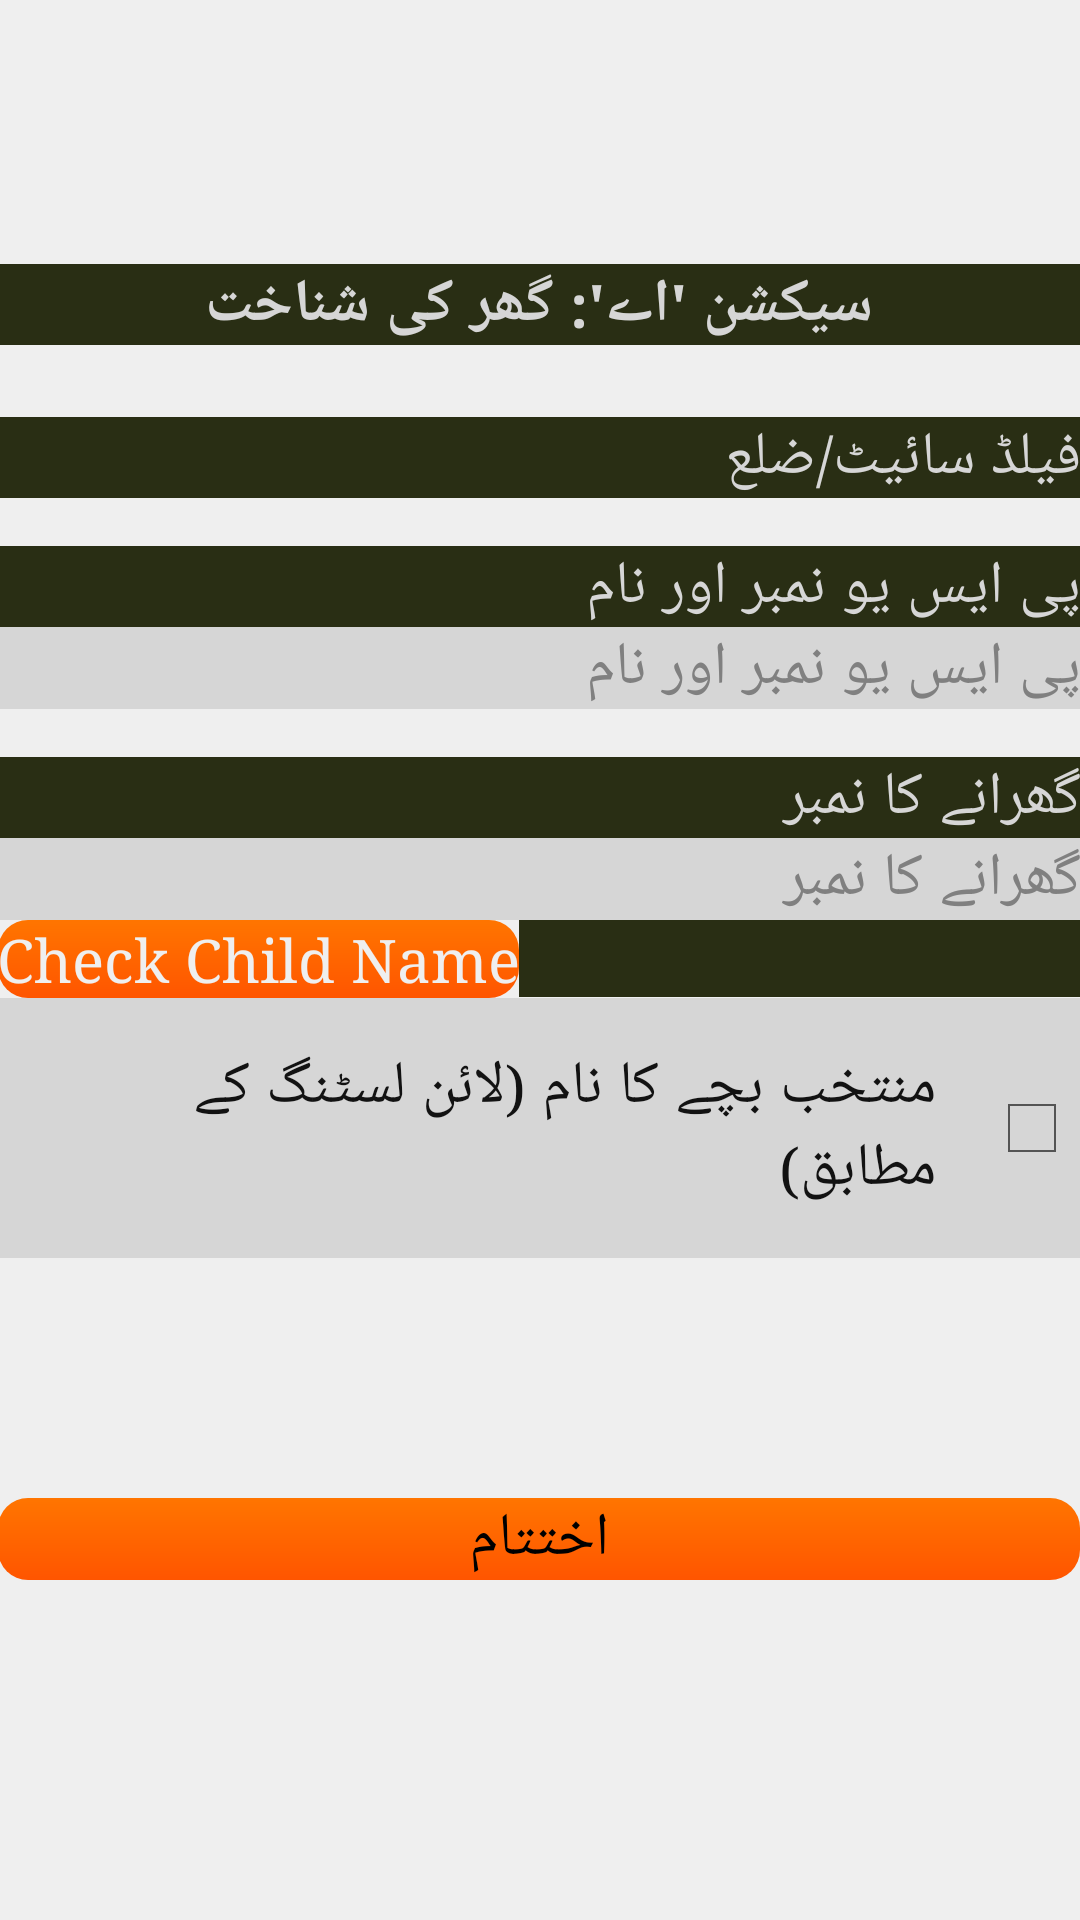

Reconstruct the res/layout file that produces this screen, plus the resources it refers to.
<!-- AndroidManifest.xml: application theme FullscreenTheme -->
<!-- res/layout/activity_section_a.xml -->
<?xml version="1.0" encoding="utf-8"?>
<ScrollView xmlns:android="http://schemas.android.com/apk/res/android"
    xmlns:tools="http://schemas.android.com/tools"
    android:id="@+id/activity_section_a"
    android:layout_width="match_parent"
    android:layout_height="match_parent"
    android:paddingBottom="@dimen/activity_vertical_margin"
    android:paddingLeft="@dimen/activity_horizontal_margin"
    android:paddingRight="@dimen/activity_horizontal_margin"
    android:paddingTop="72dp"
    tools:context="edu.aku.hassannaqvi.pssp.SectionAActivity">

    <LinearLayout
        android:layout_width="match_parent"
        android:layout_height="wrap_content"
        android:orientation="vertical">

        <TextView
            android:layout_width="match_parent"
            android:layout_height="wrap_content"
            android:layout_marginBottom="8dp"
            android:layout_marginTop="16dp"
            android:text="@string/section_A"
            android:textAlignment="center"
            android:textStyle="bold"
            tools:typeface="serif" />

        <TextView
            android:id="@+id/txtmna3"
            android:layout_width="match_parent"
            android:layout_height="wrap_content"
            android:layout_marginTop="16dp"
            android:text="@string/mna3" />

        <TextView
            android:layout_width="match_parent"
            android:layout_height="wrap_content"
            android:layout_marginTop="16dp"
            android:text="@string/mna4" />

        <EditText

            android:id="@+id/mna4"
            android:layout_width="match_parent"
            android:layout_height="wrap_content"
            android:hint="@string/mna4"
            android:inputType="number"
            android:maxLength="5" />

        <TextView
            android:layout_width="match_parent"
            android:layout_height="wrap_content"
            android:layout_marginTop="16dp"
            android:text="@string/mna5" />

        <EditText
            android:id="@+id/mna5"
            android:layout_width="match_parent"
            android:layout_height="wrap_content"
            android:digits="1234567890--qwertyuiopasdfghjklzxcvbnm"
            android:hint="@string/mna5"
            android:maxLength="5" />

        <LinearLayout
            android:layout_width="match_parent"
            android:layout_height="wrap_content"
            android:orientation="horizontal">

            <TextView
                android:id="@+id/child_name"
                android:layout_width="0dp"
                android:layout_height="wrap_content"
                android:layout_weight="1" />

            <Button
                android:layout_width="wrap_content"
                android:layout_height="wrap_content"
                android:onClick="checkChild"
                android:text="Check Child Name" />
        </LinearLayout>
        <CheckBox
            android:id="@+id/mna6"
            android:layout_width="match_parent"
            android:layout_height="wrap_content"
            android:text="@string/mna6" />

        <LinearLayout
            android:id="@+id/fldGrpmna6"
            android:layout_width="match_parent"
            android:layout_height="wrap_content"
            android:orientation="vertical"
            android:visibility="gone">
        <TextView
            android:layout_width="match_parent"
            android:layout_height="wrap_content"
            android:layout_marginTop="16dp"
            android:text="@string/mna8" />

        <EditText
            android:id="@+id/mna8"
            android:layout_width="match_parent"
            android:layout_height="wrap_content"
            android:digits="qwertyuiopasdfghjklzxcvbnm QWERTYUIOPASDFGHJKLZXCVBNM"
            android:hint="@string/mna8"
            android:inputType="textPersonName" />

        <TextView
            android:layout_width="match_parent"
            android:layout_height="wrap_content"
            android:layout_marginTop="16dp"
            android:text="@string/mna9" />

        <EditText
            android:id="@+id/mna9"
            android:layout_width="match_parent"
            android:layout_height="wrap_content"
            android:digits="qwertyuiopasdfghjklzxcvbnm QWERTYUIOPASDFGHJKLZXCVBNM"
            android:hint="@string/mna9"
            android:inputType="textPersonName" />

        <TextView
            android:layout_width="match_parent"
            android:layout_height="wrap_content"
            android:layout_marginTop="16dp"
            android:text="@string/mna10" />

        <RadioGroup
            android:id="@+id/mna10"
            android:layout_width="match_parent"
            android:layout_height="wrap_content">

            <RadioButton
                android:id="@+id/mna10a"
                android:layout_width="match_parent"
                android:layout_height="wrap_content"
                android:layout_marginBottom="1dp"
                android:text="@string/mna10a" />

            <RadioButton
                android:id="@+id/mna10b"
                android:layout_width="match_parent"
                android:layout_height="wrap_content"
                android:layout_marginBottom="1dp"
                android:text="@string/mna10b" />

            <RadioButton
                android:id="@+id/mna10c"
                android:layout_width="match_parent"
                android:layout_height="wrap_content"
                android:layout_marginBottom="1dp"
                android:text="@string/mna10c" />

            <RadioButton
                android:id="@+id/mna10d"
                android:layout_width="match_parent"
                android:layout_height="wrap_content"
                android:layout_marginBottom="1dp"
                android:text="@string/mna10d" />

            <RadioButton
                android:id="@+id/mna10e"
                android:layout_width="match_parent"
                android:layout_height="wrap_content"
                android:layout_marginBottom="1dp"
                android:text="@string/mna10e" />

            <RadioButton
                android:id="@+id/mna10x"
                android:layout_width="match_parent"
                android:layout_height="wrap_content"
                android:layout_marginBottom="1dp"
                android:text="@string/mnOther" />

        </RadioGroup>

        <EditText
            android:id="@+id/mna10x96"
            android:layout_width="match_parent"
            android:layout_height="wrap_content"
            android:digits="@string/digits"
            android:hint="@string/mnOther"
            android:inputType="text" />
        <TextView
            android:layout_width="match_parent"
            android:layout_height="wrap_content"
            android:layout_marginTop="16dp"
            android:text="@string/mna11" />

        <EditText
            android:id="@+id/mna11"
            android:layout_width="match_parent"
            android:layout_height="wrap_content"
            android:digits="1234567890"
            android:hint="@string/mna11"
            android:inputType="number"
            android:maxLength="2" />

        <TextView
            android:layout_width="match_parent"
            android:layout_height="wrap_content"
            android:layout_marginTop="16dp"
            android:text="@string/mna12" />

        <RadioGroup
            android:id="@+id/mna12"
            android:layout_width="match_parent"
            android:layout_height="wrap_content">

            <RadioButton
                android:id="@+id/mna12a"
                android:layout_width="match_parent"
                android:layout_height="wrap_content"
                android:layout_marginBottom="1dp"
                android:text="@string/mna12a" />

            <RadioButton
                android:id="@+id/mna12b"
                android:layout_width="match_parent"
                android:layout_height="wrap_content"
                android:layout_marginBottom="1dp"
                android:text="@string/mna12b" />

            <RadioButton
                android:id="@+id/mna12c"
                android:layout_width="match_parent"
                android:layout_height="wrap_content"
                android:layout_marginBottom="1dp"
                android:text="@string/mna12c" />

            <RadioButton
                android:id="@+id/mna12d"
                android:layout_width="match_parent"
                android:layout_height="wrap_content"
                android:layout_marginBottom="1dp"
                android:text="@string/mna12d" />

            <RadioButton
                android:id="@+id/mna12e"
                android:layout_width="match_parent"
                android:layout_height="wrap_content"
                android:layout_marginBottom="1dp"
                android:text="@string/mna12e" />

            <RadioButton
                android:id="@+id/mna12f"
                android:layout_width="match_parent"
                android:layout_height="wrap_content"
                android:layout_marginBottom="1dp"
                android:text="@string/mna12f" />

            <RadioButton
                android:id="@+id/mna12g"
                android:layout_width="match_parent"
                android:layout_height="wrap_content"
                android:layout_marginBottom="1dp"
                android:text="@string/mna12g" />

            <RadioButton
                android:id="@+id/mna12x"
                android:layout_width="match_parent"
                android:layout_height="wrap_content"
                android:layout_marginBottom="1dp"
                android:text="@string/mnOther" />

        </RadioGroup>

        <EditText
            android:id="@+id/mna12x96"
            android:layout_width="match_parent"
            android:layout_height="wrap_content"
            android:digits="@string/digits"
            android:hint="@string/mnOther"
            android:inputType="text" />

        <TextView
            android:layout_width="match_parent"
            android:layout_height="wrap_content"
            android:layout_marginTop="16dp"
            android:text="@string/mna13" />

        <EditText
            android:id="@+id/mna13"
            android:layout_width="match_parent"
            android:layout_height="wrap_content"
            android:digits="1234567890"
            android:hint="@string/mna13"
            android:inputType="number"
            android:maxLength="2" />

        <Button
            android:id="@+id/btnNext"
            android:layout_width="match_parent"
            android:layout_height="wrap_content"
            android:layout_marginTop="80dp"
            android:onClick="submitSecA"
            android:text="@string/nextSection"
            android:textColor="#00ef00" />
        </LinearLayout>
        <Button
            android:id="@+id/btnEnd"
            android:layout_width="match_parent"
            android:layout_height="wrap_content"
            android:layout_marginTop="80dp"
            android:onClick="endForm"
            android:text="@string/endForm"
            android:textColor="#000" />
    </LinearLayout>

</ScrollView>
<!-- resources referenced by this layout -->
<resources>
  <string name="digits">1234567890.,+=-qwertyuiopasdfghjklzxcvbnm ?%#@!&amp;QWERTYUIOPASDFGHJKLZXCVBNM</string>
  <string name="endForm">اختتام</string>
  <string name="mnOther">کوئی اور (وضاحت کریں)۔</string>
  <string name="mna10"> جواب دینے والے کا منتخب بچے سے رشتہ </string>
  <string name="mna10a"> ماں </string>
  <string name="mna10b"> والد </string>
  <string name="mna10c"> بہن </string>
  <string name="mna10d"> بھائی </string>
  <string name="mna10e"> دادا/دادی/نانا/نانی </string>
  <string name="mna11"> جواب دینے والے کی عمر سالوں میں </string>
  <string name="mna12"> جواب دینے والے کی تعلیمی قابلیت </string>
  <string name="mna12a"> Illiterate ان پڑھ/ناخواندہ </string>
  <string name="mna12b"> Primary بنیادی/پرائمری </string>
  <string name="mna12c"> SSC دسویں  </string>
  <string name="mna12d"> HSC بارھویں </string>
  <string name="mna12e"> Graduation چودھویں </string>
  <string name="mna12f"> Masters سولہویں </string>
  <string name="mna12g"> Religious Education دینی تعلیم </string>
  <string name="mna13"> پانچ سال سے کم عمر بچوں کی تعداد (بشمول منتخب بچےکے) </string>
  <string name="mna3"> فیلڈ سائیٹ/ضلع </string>
  <string name="mna4"> پی ایس یو نمبر اور نام </string>
  <string name="mna5"> گھرانے کا نمبر </string>
  <string name="mna6"> منتخب بچے کا نام (لائن لسٹنگ کے مطابق) </string>
  <string name="mna8"> گھر کے سربراہ کا نام </string>
  <string name="mna9"> جواب دینے والے کا نام </string>
  <string name="nextSection">اگلا سیکشن</string>
  <string name="section_A"> سیکشن \'اے\': گھر کی شناخت </string>
  <style name="FullscreenTheme" parent="AppTheme">
          <item name="android:actionBarStyle">@style/FullscreenActionBarStyle</item>
          <item name="android:windowActionBarOverlay">true</item>
          <item name="android:windowBackground">@null</item>
          <item name="metaButtonBarStyle">?android:attr/buttonBarStyle</item>
          <item name="metaButtonBarButtonStyle">?android:attr/buttonBarButtonStyle</item>
      </style>
  <style name="FullscreenActionBarStyle" parent="android:Widget.Holo.ActionBar">
          <item name="android:background">@color/black_overlay</item>
      </style>
  <style name="BackgroundStyle" parent="android:Widget.ScrollView">
          <item name="android:background">#efefef</item>
      </style>
  <style name="txtEditText" parent="android:Widget.EditText">
          <item name="android:padding">@dimen/activity_horizontal_margin</item>
          <item name="android:textColor">#121212</item>
          <item name="android:background">#d6d6d6</item>
          <item name="android:layout_margin">16dp</item>
          <item name="android:typeface">serif</item>
          <item name="android:textSize">20sp</item>
  
  
      </style>
  <style name="chkBox" parent="android:Widget.CompoundButton.CheckBox">
          <item name="android:padding">16dp</item>
          <item name="android:textColor">#121212</item>
          <item name="android:background">#d6d6d6</item>
          <item name="android:layout_margin">16dp</item>
          <item name="android:typeface">serif</item>
          <item name="android:textSize">20sp</item>
  
      </style>
  <color name="black_overlay">#66000000</color>
  <color name="colorPrimaryDark">#292e14</color>
  <!-- drawable button_bg (drawable) -->
  <?xml version="1.0" encoding="UTF-8"?>
  <shape xmlns:android="http://schemas.android.com/apk/res/android"
      android:shape="rectangle">
  
      <gradient
          android:angle="90"
          android:endColor="#ff7500"
          android:startColor="#ff5500"
          android:type="linear" />
  
      <corners android:radius="10dp" />
  
  </shape>
</resources>
